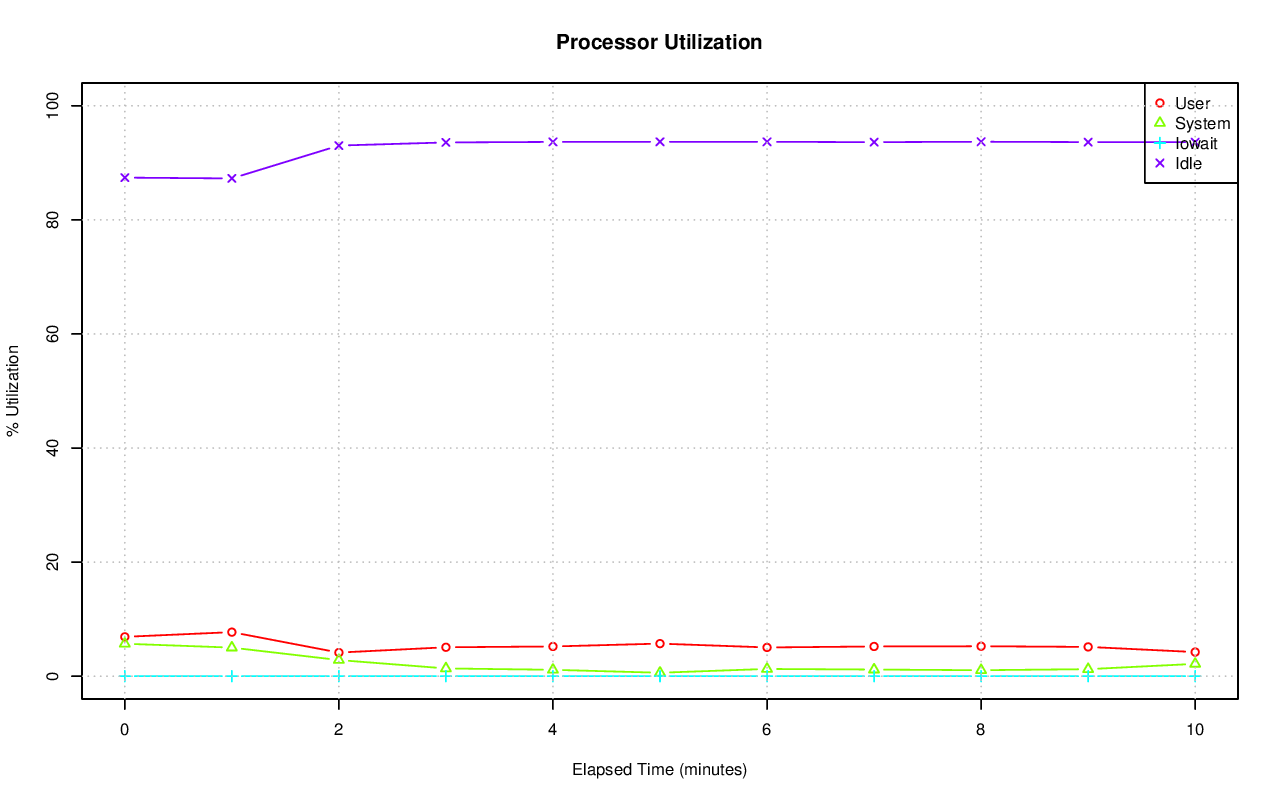

The table this chart was drawn from, first rows:
# hostname; interval; timestamp; CPU; %user; %nice; %system; %iowait; %steal; %idle
axle; 60; 1416324770; -1; 6.90; 0.00; 5.69; 0.00; 0.00; 87.41
axle; 60; 1416324770; 0; 6.72; 0.00; 12.24; 0.00; 0.00; 81.04
axle; 60; 1416324770; 1; 12.50; 0.00; 20.24; 0.00; 0.00; 67.26
axle; 60; 1416324770; 2; 13.22; 0.00; 9.06; 0.00; 0.00; 77.73
axle; 60; 1416324770; 3; 2.21; 0.00; 2.79; 0.00; 0.00; 95.00
axle; 60; 1416324770; 4; 3.21; 0.00; 4.71; 0.00; 0.00; 92.08
axle; 60; 1416324770; 5; 1.22; 0.00; 2.16; 0.00; 0.00; 96.62
axle; 60; 1416324770; 6; 3.56; 0.00; 4.43; 0.00; 0.00; 92.00
axle; 60; 1416324770; 7; 1.37; 0.00; 1.79; 0.00; 0.00; 96.83
axle; 60; 1416324770; 8; 9.63; 0.00; 9.36; 0.00; 0.00; 81.00
axle; 60; 1416324770; 9; 8.82; 0.00; 11.59; 0.00; 0.00; 79.59
axle; 60; 1416324770; 10; 1.03; 0.00; 1.93; 0.00; 0.00; 97.03
axle; 60; 1416324770; 11; 10.28; 0.00; 1.40; 0.00; 0.00; 88.32
axle; 60; 1416324770; 12; 0.57; 0.00; 0.85; 0.00; 0.00; 98.58
axle; 60; 1416324770; 13; 0.28; 0.00; 0.43; 0.00; 0.00; 99.28
axle; 60; 1416324770; 14; 0.57; 0.00; 1.25; 0.02; 0.00; 98.16
axle; 60; 1416324770; 15; 35.20; 0.00; 6.81; 0.03; 0.00; 57.95
axle; 60; 1416324830; -1; 7.72; 0.00; 5.01; 0.00; 0.00; 87.27
axle; 60; 1416324830; 0; 7.43; 0.00; 10.64; 0.00; 0.00; 81.93
axle; 60; 1416324830; 1; 7.13; 0.00; 10.97; 0.00; 0.00; 81.90
axle; 60; 1416324830; 2; 4.56; 0.00; 6.64; 0.02; 0.00; 88.79
axle; 60; 1416324830; 3; 3.76; 0.00; 5.80; 0.00; 0.00; 90.44
axle; 60; 1416324830; 4; 4.26; 0.00; 6.04; 0.00; 0.00; 89.69
axle; 60; 1416324830; 5; 3.37; 0.00; 4.82; 0.00; 0.00; 91.81
axle; 60; 1416324830; 6; 4.53; 0.00; 6.10; 0.00; 0.00; 89.37
axle; 60; 1416324830; 7; 2.82; 0.00; 4.81; 0.00; 0.00; 92.37
axle; 60; 1416324830; 8; 1.17; 0.00; 3.70; 0.00; 0.00; 95.13
axle; 60; 1416324830; 9; 0.87; 0.00; 1.83; 0.00; 0.00; 97.30
axle; 60; 1416324830; 10; 2.77; 0.00; 5.79; 0.00; 0.00; 91.44
axle; 60; 1416324830; 11; 0.37; 0.00; 0.95; 0.00; 0.00; 98.68
axle; 60; 1416324830; 12; 0.33; 0.00; 0.65; 0.00; 0.00; 99.02
axle; 60; 1416324830; 13; 0.17; 0.00; 0.45; 0.00; 0.00; 99.38
axle; 60; 1416324830; 14; 0.07; 0.00; 0.15; 0.05; 0.00; 99.73
axle; 60; 1416324830; 15; 79.72; 0.00; 10.87; 0.00; 0.00; 9.42
axle; 60; 1416324890; -1; 4.14; 0.00; 2.83; 0.00; 0.00; 93.03
axle; 60; 1416324890; 0; 0.52; 0.00; 0.89; 0.00; 0.00; 98.60
axle; 60; 1416324890; 1; 39.72; 0.00; 4.72; 0.00; 0.00; 55.56
axle; 60; 1416324890; 2; 0.65; 0.00; 1.34; 0.00; 0.00; 98.01
axle; 60; 1416324890; 3; 0.64; 0.00; 1.47; 0.00; 0.00; 97.89
axle; 60; 1416324890; 4; 0.42; 0.00; 1.24; 0.00; 0.00; 98.34
axle; 60; 1416324890; 5; 0.47; 0.00; 1.14; 0.00; 0.00; 98.39
axle; 60; 1416324890; 6; 0.59; 0.00; 1.27; 0.00; 0.00; 98.14
axle; 60; 1416324890; 7; 0.74; 0.00; 1.32; 0.00; 0.00; 97.94
axle; 60; 1416324890; 8; 0.25; 0.00; 0.57; 0.00; 0.00; 99.18
axle; 60; 1416324890; 9; 0.37; 0.00; 0.63; 0.00; 0.00; 99.00
axle; 60; 1416324890; 10; 3.69; 0.00; 5.73; 0.00; 0.00; 90.59
axle; 60; 1416324890; 11; 0.40; 0.00; 0.83; 0.00; 0.00; 98.77
axle; 60; 1416324890; 12; 0.72; 0.00; 1.22; 0.00; 0.00; 98.06
axle; 60; 1416324890; 13; 0.68; 0.00; 1.50; 0.00; 0.00; 97.81
axle; 60; 1416324890; 14; 15.70; 0.00; 20.50; 0.00; 0.00; 63.80
axle; 60; 1416324890; 15; 0.57; 0.00; 0.92; 0.02; 0.00; 98.50
axle; 60; 1416324950; -1; 5.07; 0.00; 1.36; 0.00; 0.00; 93.58
axle; 60; 1416324950; 0; 0.02; 0.00; 0.03; 0.00; 0.00; 99.95
axle; 60; 1416324950; 1; 37.79; 0.00; 6.08; 0.00; 0.00; 56.13
axle; 60; 1416324950; 2; 4.91; 0.00; 1.43; 0.00; 0.00; 93.65
axle; 60; 1416324950; 3; 24.46; 0.00; 6.25; 0.00; 0.00; 69.28
axle; 60; 1416324950; 4; 0.05; 0.00; 0.08; 0.00; 0.00; 99.87
axle; 60; 1416324950; 5; 0.02; 0.00; 0.12; 0.00; 0.00; 99.87
axle; 60; 1416324950; 6; 0.05; 0.00; 0.12; 0.00; 0.00; 99.83
axle; 60; 1416324950; 7; 0.05; 0.00; 0.23; 0.00; 0.00; 99.72
... 127 more rows
